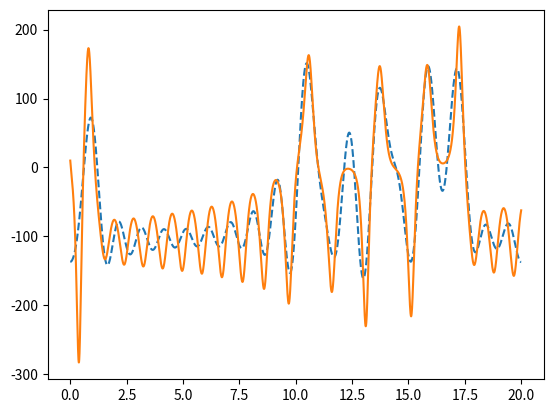

Write Python code to recreate this figure.
import numpy as np
import matplotlib.pyplot as plt
from scipy.integrate import odeint

def system(state, t):
    """
    Parameters
    ----------
    state : array with 3 values
    t : array for time steps

    Returns
    -------
    du/dt, dTe/dt, dTw/dt : array of of values for given state and t
    """

    u, T_e, T_w = state

    # constants, to the right of each constant i noted its original value
    A = 1.0 # 1.0
    B = 663.0 # 663.0
    C = 3.0 # 3.0
    T_star = 12.0 # 12.0
    u_star = -14.2 # -14.2
    delta_x = 7.5 # 7.5

    # setting up the 3 differential equations
    du = B / delta_x * (T_e - T_w) - C * (u - u_star) #  = du/dt
    dTe = u * T_w / (2 * delta_x) - A * (T_e - T_star) #  = dTe/dt
    dTw = -u * T_e / (2 * delta_x) - A * (T_w - T_star) #  = dTw/dt

    return du, dTe, dTw

# function for taking the derivative of a function (symmetric derivative)
def diff(func, x, dx):
    """
    Parameters
    ----------
    func : function in array form (from odeint)
    x : numpy array of changing valiable
    dx : step size

    Returns
    -------
    derivative of function in array form
    """

    dfs = np.zeros(len(x) - 2)
    for i in range(1, len(x) - 1):
        dfs[i-1] = (func[i + 1] - func[i - 1]) / (2 * dx)
    return dfs

# intagrates a function on its entire interval
def integrate(func, dx):
    """
    Parameters
    ----------
    func : function in array form (from odeint)
    dx : step size

    Returns
    -------
    integral of function for where its defined
    """
    result = 0
    for i in range(len(func) - 1):
        result += func[i] + func[i + 1]
    return result * (dx/2)

# calculates the fourier series of a function in array form
def fourier_series(func, x, dx, end, n, total_series):

    a = []
    for j in range(n):
        cos = []
        for i in range(len(x)):
            cos.append(np.cos((j * np.pi * x[i]) / end))
        cos = np.array(cos)
        a_n = integrate(func * cos, dx)
        a.append(a_n)
    a[0] = a[0]/2

    b = []
    for j in range(n):
        sin = []
        for i in range(len(x)):
            sin.append(np.sin(j * np.pi * x[i]) / end)
        sin = np.array(sin)
        b_n = integrate(func * sin, dx)
        b.append(b_n)

    fourier_list = []
    if total_series == True:
        for i in range(len(x)):
            slot = 0
            for j in range(n):
                slot += (2/end) * (a[j] * np.cos((j * np.pi * x[i]) / end) + b[j] * np.sin((j * np.pi * x[i]) / end))
            fourier_list.append(slot)
    else:
        for i in range(len(x)):
            slot = []
            for j in range(n):
                slot.append((2/end) * (a[j] * np.cos((j * np.pi * x[i]) / end) + b[j] * np.sin((j * np.pi * x[i]) / end)))
            fourier_list.append(slot)

    return fourier_list

dt = .001 # resolution
t_start = 0 # this will allways be 0
t_end = 20 # the maximum value of time

t = np.arange(t_start, t_end, dt)
state_0 = [10, 10, 14] # initial conditions

y = odeint(system, state_0, t) # y is a list with elemets that are list with 3 entries containing u, Te, Tw for each time step
# this corresponds to the functions u, Te, Tw which are function of time
u = y[:,0]
Te = y[:,1]
Tw = y[:,2]


# fourier series stuff ( fun but i think ultimately useless unless you see some patterns which i didnt notice)
series_degree = 40
sift = 1
# this bit is the fourier series up to series degree we chose
u_fourier = fourier_series(u, t, dt, t_end, series_degree, True)
plt.plot(t, u_fourier, "--")
plt.plot(t, u) #, label="u")
# this bit docomposes the fourier series into sin and cosine waves
"""un_fourier = fourier_series(u, t, dt, t_end, series_degree, False)
for i in range(int(series_degree/sift)):
    n_term = np.array(un_fourier)[:,sift*i]
    plt.plot(t, n_term, label = "{}".format(i))
plt.legend()"""
plt.show()